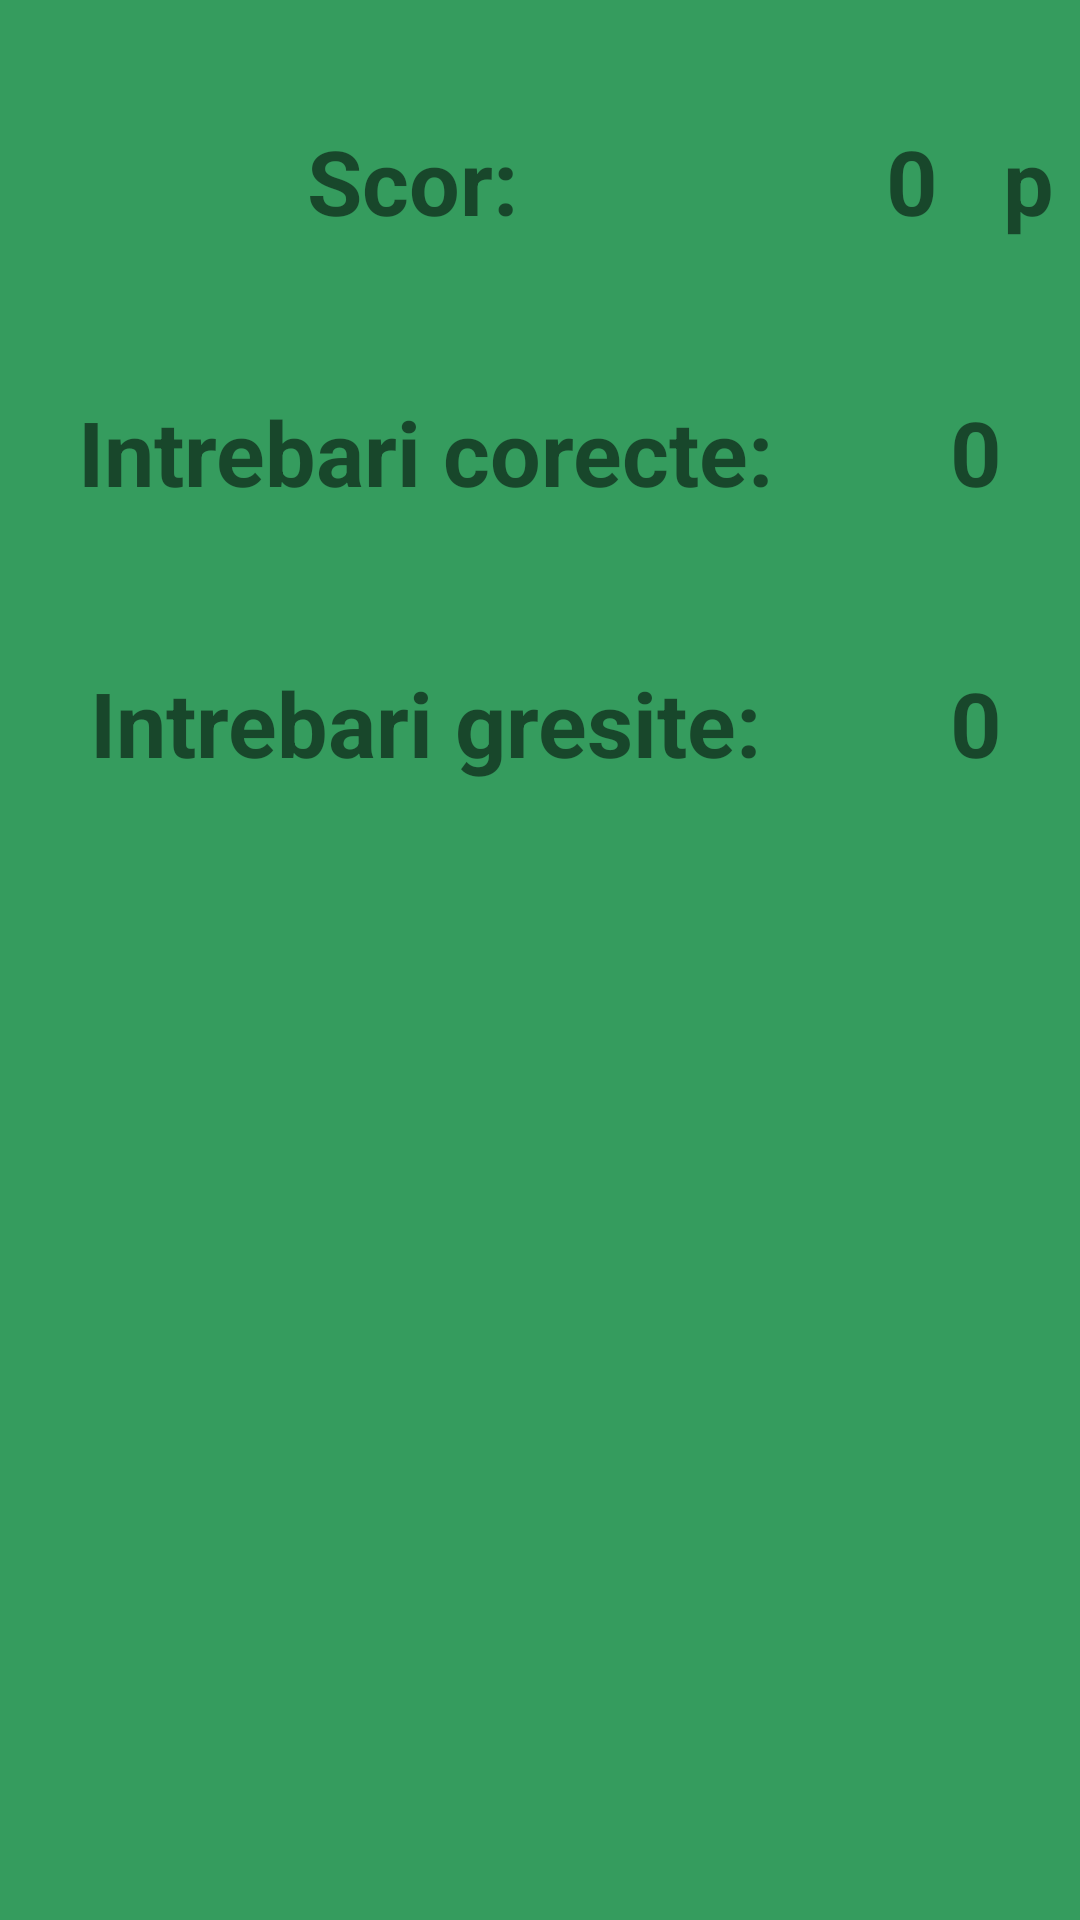

Layout XML and referenced resources for this Android screen:
<!-- AndroidManifest.xml: application theme AppTheme -->
<!-- res/layout/fragment_current_score.xml -->
<?xml version="1.0" encoding="utf-8"?>
<RelativeLayout xmlns:android="http://schemas.android.com/apk/res/android"
    android:layout_width="match_parent"
    android:layout_height="match_parent"
    android:background="@color/green"
    android:orientation="vertical">


    <TableLayout
        android:layout_width="match_parent"
        android:layout_height="match_parent"
        android:layout_below="@id/newGame">

        <TableRow
            android:layout_width="match_parent"
            android:layout_height="match_parent"
            android:weightSum="3">

            <TextView
                android:id="@+id/scoreText"
                android:layout_width="match_parent"
                android:layout_height="wrap_content"
                android:layout_alignParentStart="true"
                android:layout_alignParentTop="true"
                android:layout_weight="1.5"
                android:gravity="center|bottom"
                android:paddingBottom="10dp"
                android:paddingTop="40dp"
                android:singleLine="false"
                android:text="Scor: "
                android:textAlignment="center"
                android:textSize="30dp"
                android:textStyle="bold" />

            <TextView
                android:id="@+id/scoreValue"
                android:layout_width="match_parent"
                android:layout_height="wrap_content"
                android:layout_alignLeft="@+id/textView3"
                android:layout_weight="0.9"
                android:text="0"
                android:textAlignment="center"
                android:textSize="30dp"
                android:textStyle="bold" />
            <TextView
                android:id="@+id/pointText"
                android:layout_width="match_parent"
                android:layout_height="wrap_content"
                android:layout_alignLeft="@+id/textView3"
                android:layout_weight="0.6"
                android:text="p"
                android:textAlignment="center"
                android:textSize="30dp"
                android:textStyle="bold" />
        </TableRow>

        <TableRow
            android:layout_width="match_parent"
            android:layout_height="match_parent"
            android:weightSum="3">

            <TextView
                android:id="@+id/correctQuestionText"
                android:layout_width="match_parent"
                android:layout_height="wrap_content"
                android:layout_alignParentStart="true"
                android:layout_alignParentTop="true"
                android:layout_weight="1.5"
                android:gravity="center|bottom"
                android:paddingBottom="10dp"
                android:paddingTop="40dp"
                android:singleLine="false"
                android:text="Intrebari corecte: "
                android:textAlignment="center"
                android:textSize="30dp"
                android:textStyle="bold" />

            <TextView
                android:id="@+id/correctQuestionValue"
                android:layout_width="match_parent"
                android:layout_height="wrap_content"
                android:layout_alignLeft="@+id/textView3"
                android:layout_weight="1.5"
                android:text="0"
                android:textAlignment="center"
                android:textSize="30dp"
                android:textStyle="bold" />
        </TableRow>

        <TableRow
            android:layout_width="match_parent"
            android:layout_height="match_parent"
            android:weightSum="3">

            <TextView
                android:id="@+id/wrongQuestionTxt"
                android:layout_width="match_parent"
                android:layout_height="wrap_content"
                android:layout_alignParentStart="true"
                android:layout_alignParentTop="true"
                android:layout_weight="1.5"
                android:gravity="center|bottom"
                android:paddingBottom="10dp"
                android:paddingTop="40dp"
                android:singleLine="false"
                android:text="Intrebari gresite: "
                android:textAlignment="center"
                android:textSize="30dp"
                android:textStyle="bold" />

            <TextView
                android:id="@+id/wrongQuestionValue"
                android:layout_width="match_parent"
                android:layout_height="wrap_content"
                android:layout_alignLeft="@+id/textView3"
                android:layout_weight="1.5"
                android:text="0"
                android:textAlignment="center"
                android:textSize="30dp"
                android:textStyle="bold" />
        </TableRow>

    </TableLayout>
</RelativeLayout>
<!-- resources referenced by this layout -->
<resources>
  <color name="green">#359c5e</color>
  <style name="AppTheme" parent="Theme.AppCompat.Light.DarkActionBar">
          
          <item name="colorPrimary">@color/colorPrimary</item>
          <item name="colorPrimaryDark">@color/colorPrimaryDark</item>
          <item name="colorAccent">@color/colorAccent</item>
      </style>
  <color name="colorPrimary">#3e51B5</color>
  <color name="colorPrimaryDark">#303F9F</color>
  <color name="colorAccent">#FF4081</color>
</resources>
